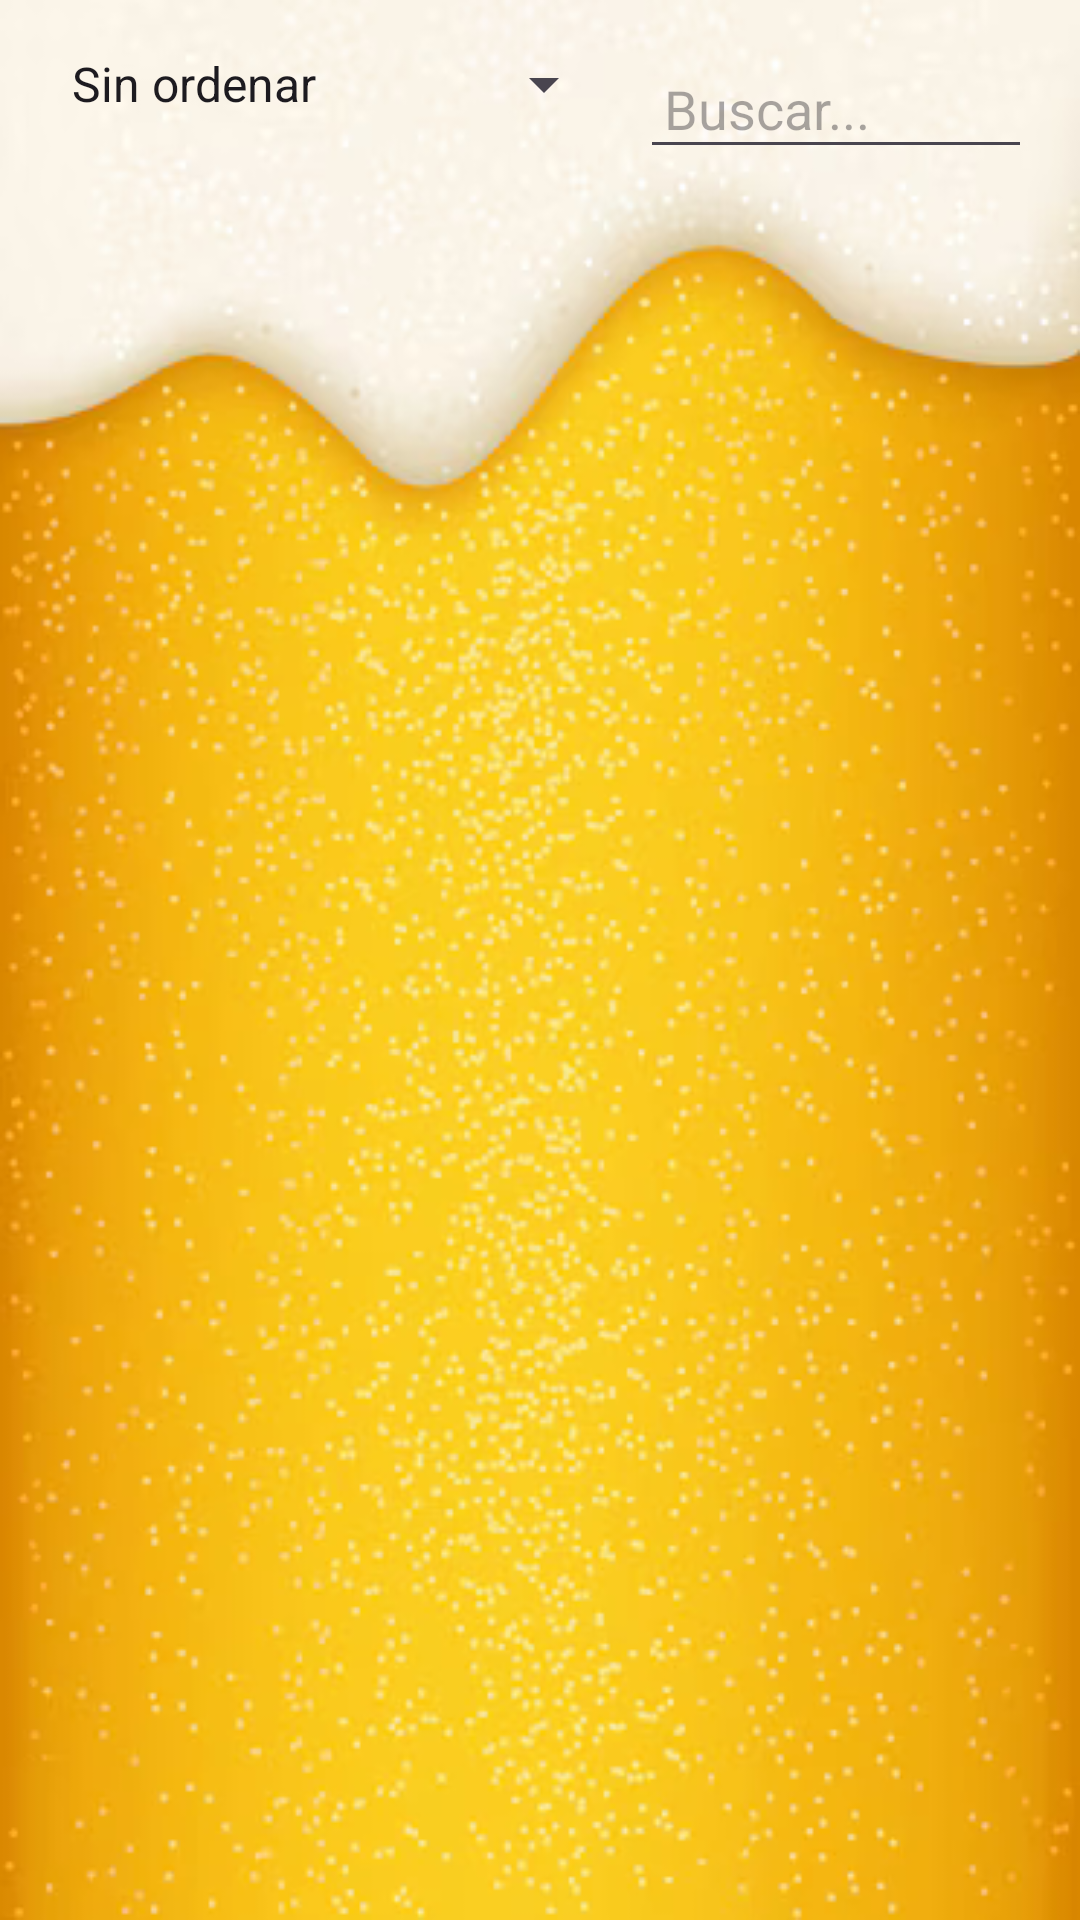

Layout XML and referenced resources for this Android screen:
<!-- AndroidManifest.xml: application theme Theme.BeerStar -->
<!-- res/layout/fragment_tienda.xml -->
<?xml version="1.0" encoding="utf-8"?>
<androidx.constraintlayout.widget.ConstraintLayout
    xmlns:android="http://schemas.android.com/apk/res/android"
    xmlns:app="http://schemas.android.com/apk/res-auto"
    android:layout_width="match_parent"
    android:layout_height="match_parent"
    android:background="@drawable/lager"
    android:orientation="vertical"
    android:padding="16dp">

    
    <Spinner
        android:id="@+id/spinnerFiltro"
        android:layout_width="wrap_content"
        android:layout_height="wrap_content"
        app:layout_constraintTop_toTopOf="parent"
        app:layout_constraintStart_toStartOf="parent"
        android:layout_marginEnd="8dp"
        android:entries="@array/filtros_tienda" />

    
    <EditText
        android:id="@+id/edtFiltroValor"
        android:layout_width="0dp"
        android:layout_height="wrap_content"
        android:hint="Buscar..."
        android:inputType="text"
        android:padding="8dp"
        app:layout_constraintTop_toTopOf="parent"
        app:layout_constraintStart_toEndOf="@id/spinnerFiltro"
        app:layout_constraintEnd_toEndOf="parent"
        android:layout_marginStart="8dp" />

    
    <androidx.recyclerview.widget.RecyclerView
        android:id="@+id/recyclerViewTienda"
        android:layout_width="0dp"
        android:layout_height="0dp"
        android:scrollbars="vertical"
        app:layout_constraintTop_toBottomOf="@id/edtFiltroValor"
        app:layout_constraintBottom_toBottomOf="parent"
        app:layout_constraintStart_toStartOf="parent"
        app:layout_constraintEnd_toEndOf="parent" />

</androidx.constraintlayout.widget.ConstraintLayout>
<!-- resources referenced by this layout -->
<resources>
  <string-array name="filtros_tienda">
          <item>Sin ordenar</item> <item>Nombre (A-Z)</item>
          <item>Nombre (Z-A)</item>
          <item>Precio (Más bajo)</item>
          <item>Precio (Más alto)</item>
          <item>Categoría</item>
      </string-array>
  <!-- drawable lager: png bitmap (drawable, 239490 bytes) -->
  <style name="Theme.BeerStar" parent="Base.Theme.BeerStar" />
  <style name="Base.Theme.BeerStar" parent="Theme.Material3.DayNight.NoActionBar">
          
          
      </style>
</resources>
